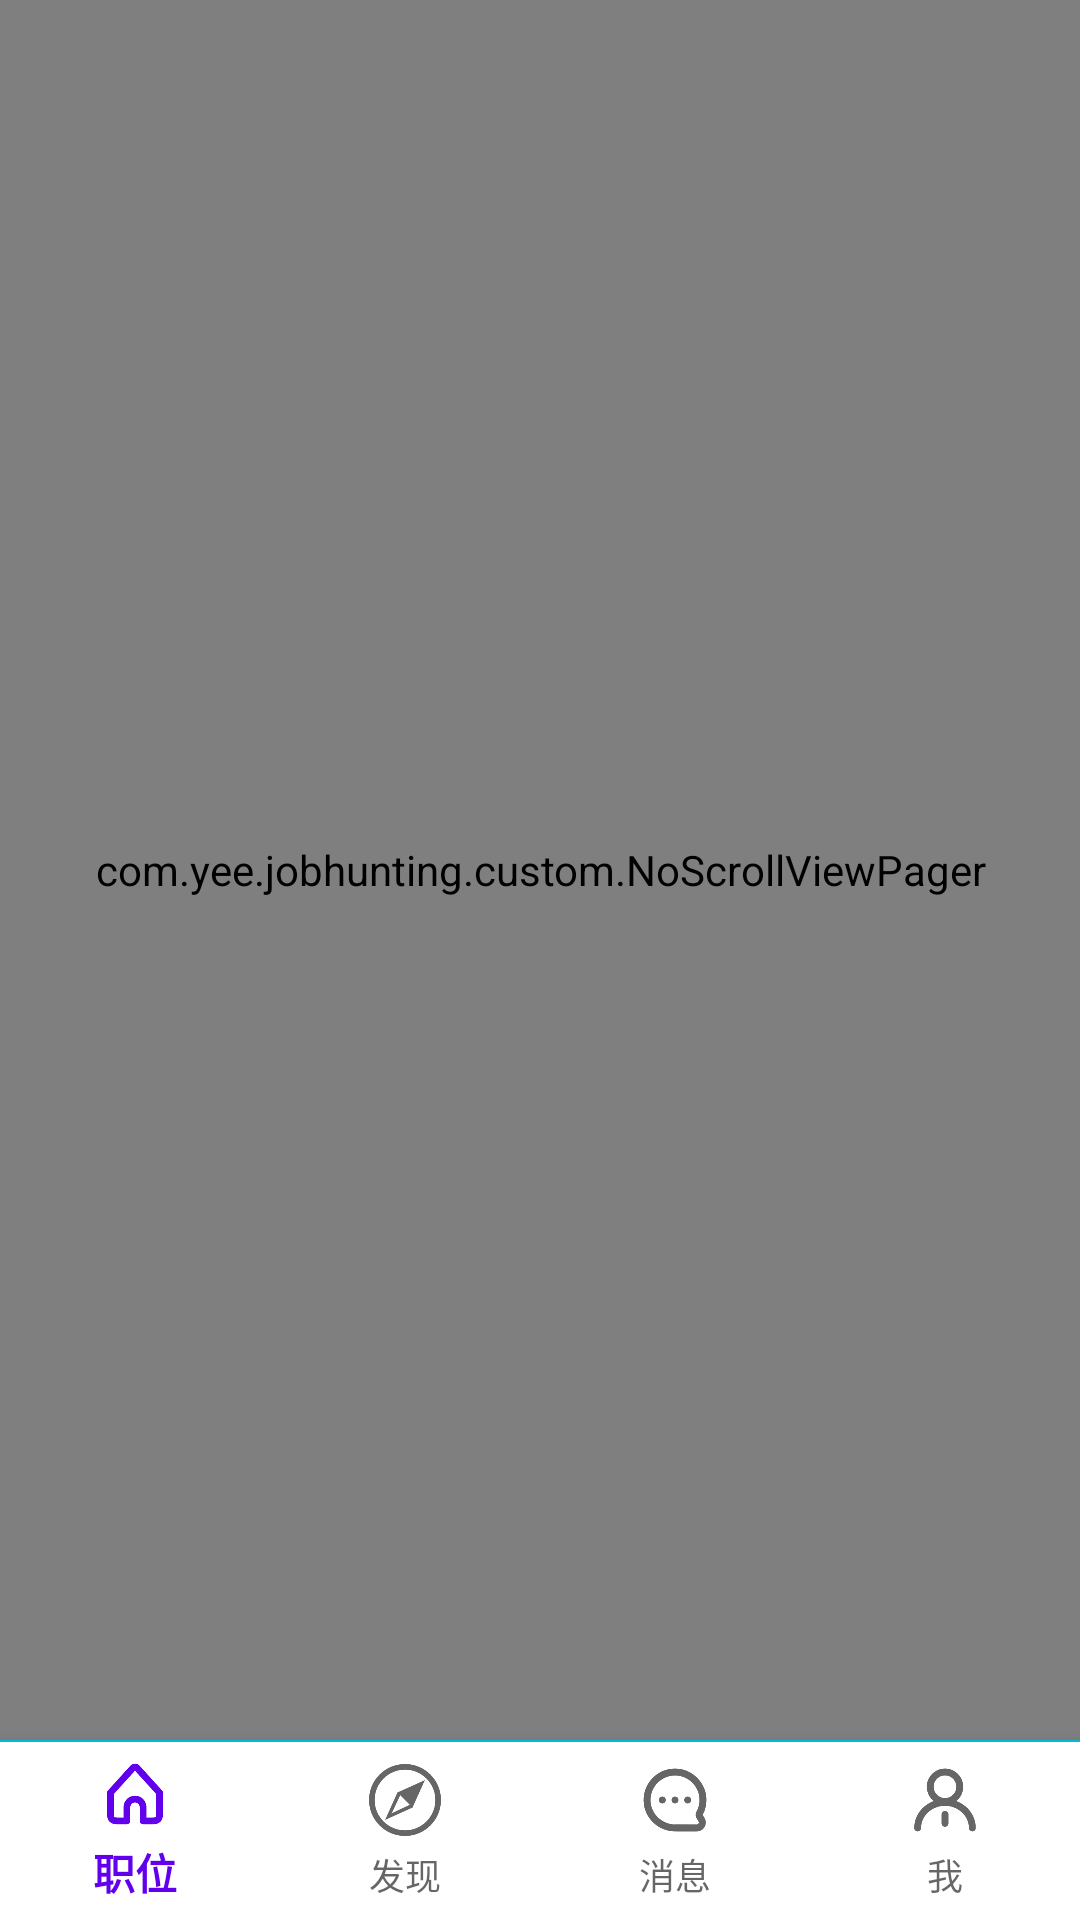

Produce the Android XML layout that renders to this screen, including the resource entries it uses.
<!-- AndroidManifest.xml: application theme Theme.JobHunting -->
<!-- res/layout/activity_boss_main.xml -->
<?xml version="1.0" encoding="utf-8"?>
<RelativeLayout xmlns:android="http://schemas.android.com/apk/res/android"
    xmlns:app="http://schemas.android.com/apk/res-auto"
    xmlns:tools="http://schemas.android.com/tools"
    android:layout_width="match_parent"
    android:layout_height="match_parent"
    android:orientation="vertical">


    <com.yee.jobhunting.custom.NoScrollViewPager
        android:id="@+id/content_view_pager"
        android:layout_width="match_parent"
        android:layout_height="match_parent"
        android:overScrollMode="never"
        android:layout_marginBottom="60dp"/>


    <com.google.android.material.bottomnavigation.BottomNavigationView
        android:id="@+id/bottom_nav"
        android:layout_width="match_parent"
        android:layout_height="60dp"
        android:layout_alignParentBottom="true"
        android:background="#FFFFFF"
        app:menu="@menu/bottom_menu"
        app:labelVisibilityMode="labeled">

        <View
            android:layout_width="match_parent"
            android:layout_height="0.5dp"
            android:background="#00BCD4" />


    </com.google.android.material.bottomnavigation.BottomNavigationView>



</RelativeLayout>
<!-- resources referenced by this layout -->
<resources>
  <style name="Theme.JobHunting" parent="Theme.MaterialComponents.DayNight.NoActionBar.Bridge">
          
          <item name="colorPrimary">@color/purple_500</item>
          <item name="colorPrimaryVariant">@color/purple_700</item>
          <item name="colorOnPrimary">@color/white</item>
          
          <item name="colorSecondary">@color/teal_200</item>
          <item name="colorSecondaryVariant">@color/teal_700</item>
          <item name="colorOnSecondary">@color/black</item>
          
          <item name="android:statusBarColor" tools:targetApi="l">?attr/colorPrimaryVariant</item>
          
      </style>
  <color name="purple_500">#FF6200EE</color>
  <color name="purple_700">#FF3700B3</color>
  <color name="white">#FFFFFFFF</color>
  <color name="teal_200">#FF03DAC5</color>
  <color name="teal_700">#FF018786</color>
  <color name="black">#FF000000</color>
</resources>
